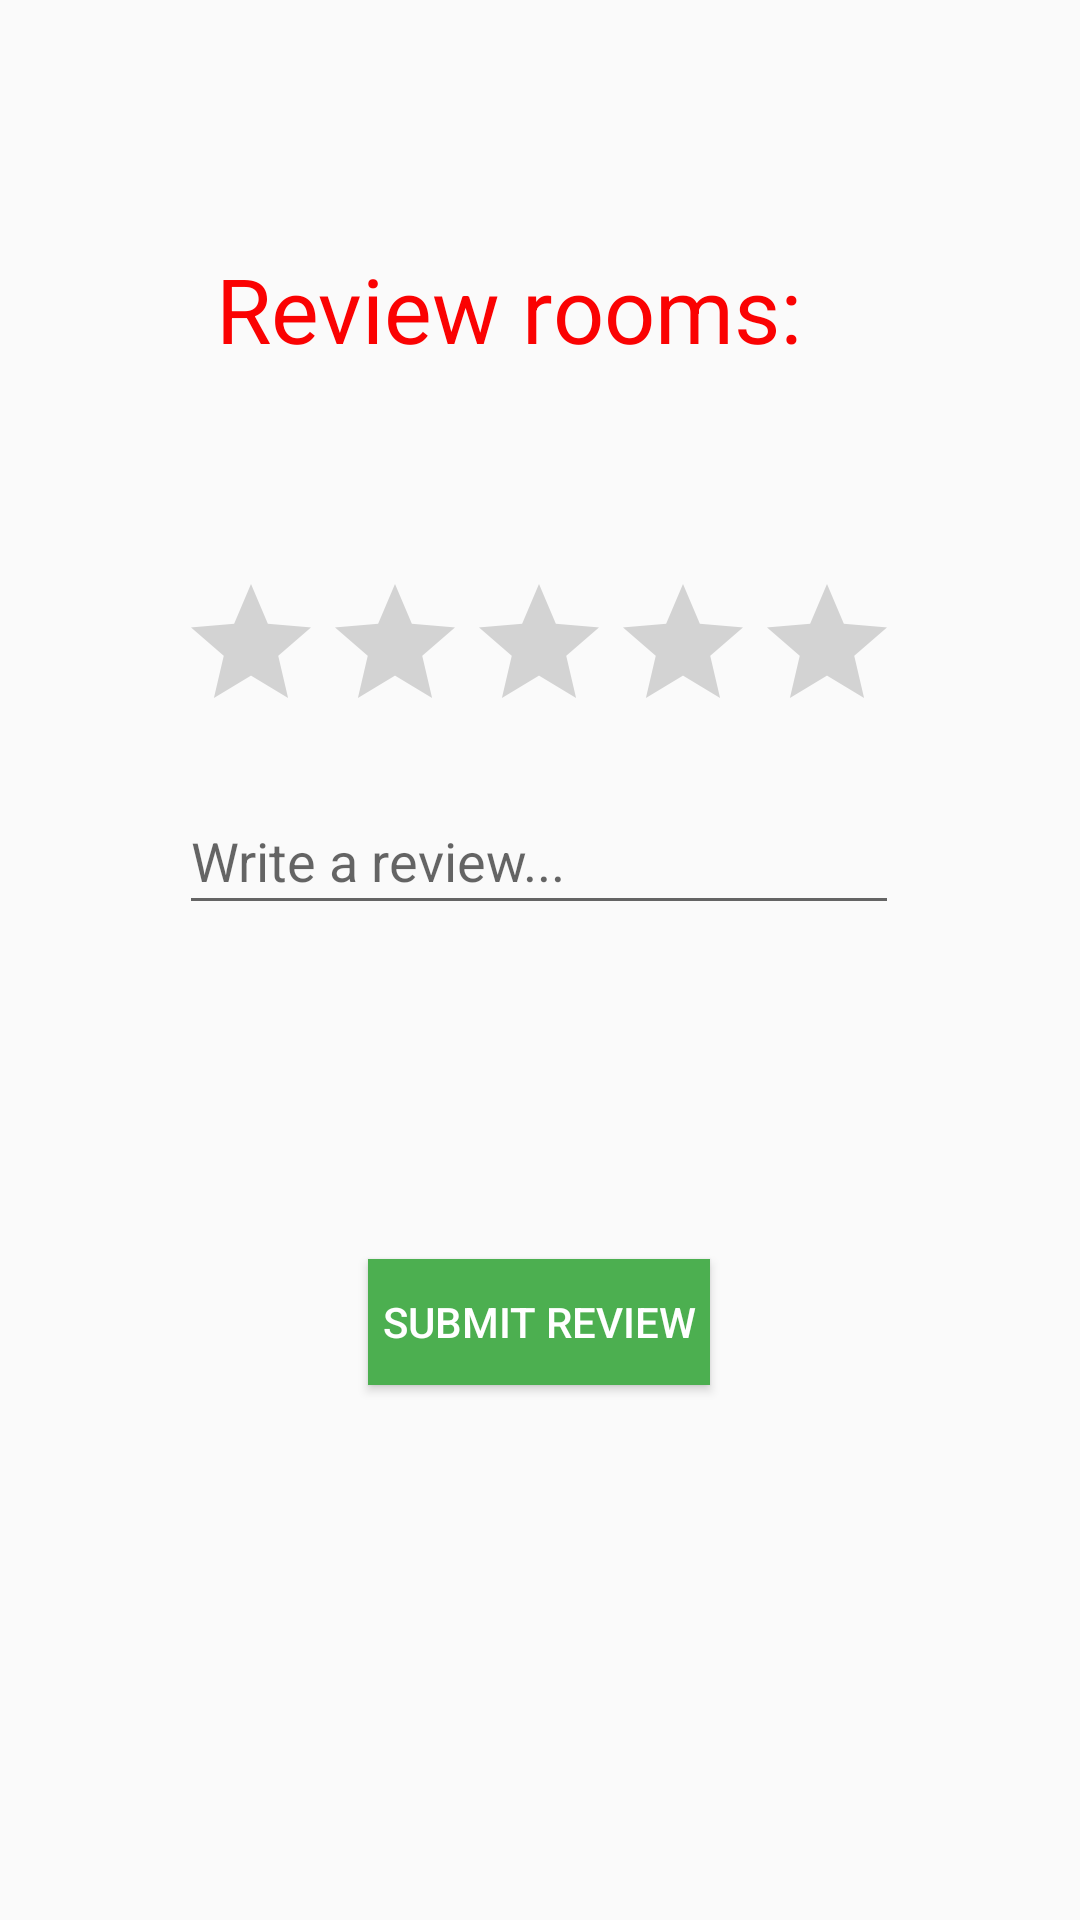

Reconstruct the res/layout file that produces this screen, plus the resources it refers to.
<!-- AndroidManifest.xml: application theme AppTheme -->
<!-- res/layout/activity_rooms_rating.xml -->
<?xml version="1.0" encoding="utf-8"?>
<androidx.constraintlayout.widget.ConstraintLayout xmlns:android="http://schemas.android.com/apk/res/android"
    xmlns:app="http://schemas.android.com/apk/res-auto"
    xmlns:tools="http://schemas.android.com/tools"
    android:layout_width="match_parent"
    android:layout_height="match_parent"
    tools:context=".RoomsRating">

    <TextView
        android:id="@+id/textView2"
        android:layout_width="wrap_content"
        android:layout_height="wrap_content"
        android:text="Review rooms:"
        android:textColor="#FA0202"
        android:textSize="30sp"

        app:layout_constraintBottom_toBottomOf="parent"
        app:layout_constraintEnd_toEndOf="parent"
        app:layout_constraintHorizontal_bias="0.437"
        app:layout_constraintStart_toStartOf="parent"
        app:layout_constraintTop_toTopOf="parent"
        app:layout_constraintVertical_bias="0.138" />

    <EditText
        android:id="@+id/txtReviewRoom"
        android:layout_width="240dp"
        android:layout_height="46dp"
        android:ems="10"
        android:hint="Write a review..."
        android:inputType="textPersonName"
        android:textColor="#070707"
        app:layout_constraintBottom_toTopOf="@+id/btnSubmitReview"
        app:layout_constraintEnd_toEndOf="parent"
        app:layout_constraintHorizontal_bias="0.497"
        app:layout_constraintStart_toStartOf="parent"
        app:layout_constraintTop_toBottomOf="@+id/ratingBar"
        app:layout_constraintVertical_bias="0.188" />

    <RatingBar
        android:id="@+id/ratingBar"
        android:layout_width="240dp"
        android:layout_height="46dp"
        app:layout_constraintBottom_toTopOf="@+id/btnSubmitReview"
        app:layout_constraintEnd_toEndOf="parent"
        app:layout_constraintHorizontal_bias="0.497"
        app:layout_constraintStart_toStartOf="parent"
        app:layout_constraintTop_toBottomOf="@+id/textView2"
        app:layout_constraintVertical_bias="0.27" />

    <Button
        android:id="@+id/btnSubmitReview"
        android:layout_width="114dp"
        android:layout_height="42dp"
        android:background="#4CAF50"
        android:text="Submit review"
        android:textColor="#FFFFFF"
        app:layout_constraintBottom_toBottomOf="parent"
        app:layout_constraintEnd_toEndOf="parent"
        app:layout_constraintHorizontal_bias="0.498"
        app:layout_constraintStart_toStartOf="parent"
        app:layout_constraintTop_toTopOf="parent"
        app:layout_constraintVertical_bias="0.702" />

</androidx.constraintlayout.widget.ConstraintLayout>
<!-- resources referenced by this layout -->
<resources>
  <style name="AppTheme" parent="Theme.AppCompat.Light.NoActionBar">
          
          <item name="colorPrimary">@color/colorPrimary</item>
          <item name="colorPrimaryDark">@color/colorPrimaryDark</item>
          <item name="colorAccent">@color/colorAccent</item>
          <item name="actionOverflowMenuStyle">@style/OverflowMenu</item>
      </style>
  <color name="colorPrimary">#eb1d2f</color>
  <color name="colorPrimaryDark">#C30011</color>
  <color name="colorAccent">#03DAC5</color>
  <style name="OverflowMenu" parent="Widget.AppCompat.PopupMenu.Overflow">
          <item name="overlapAnchor">false</item>
          <item name="android:dropDownVerticalOffset">4dip</item>
      </style>
</resources>
